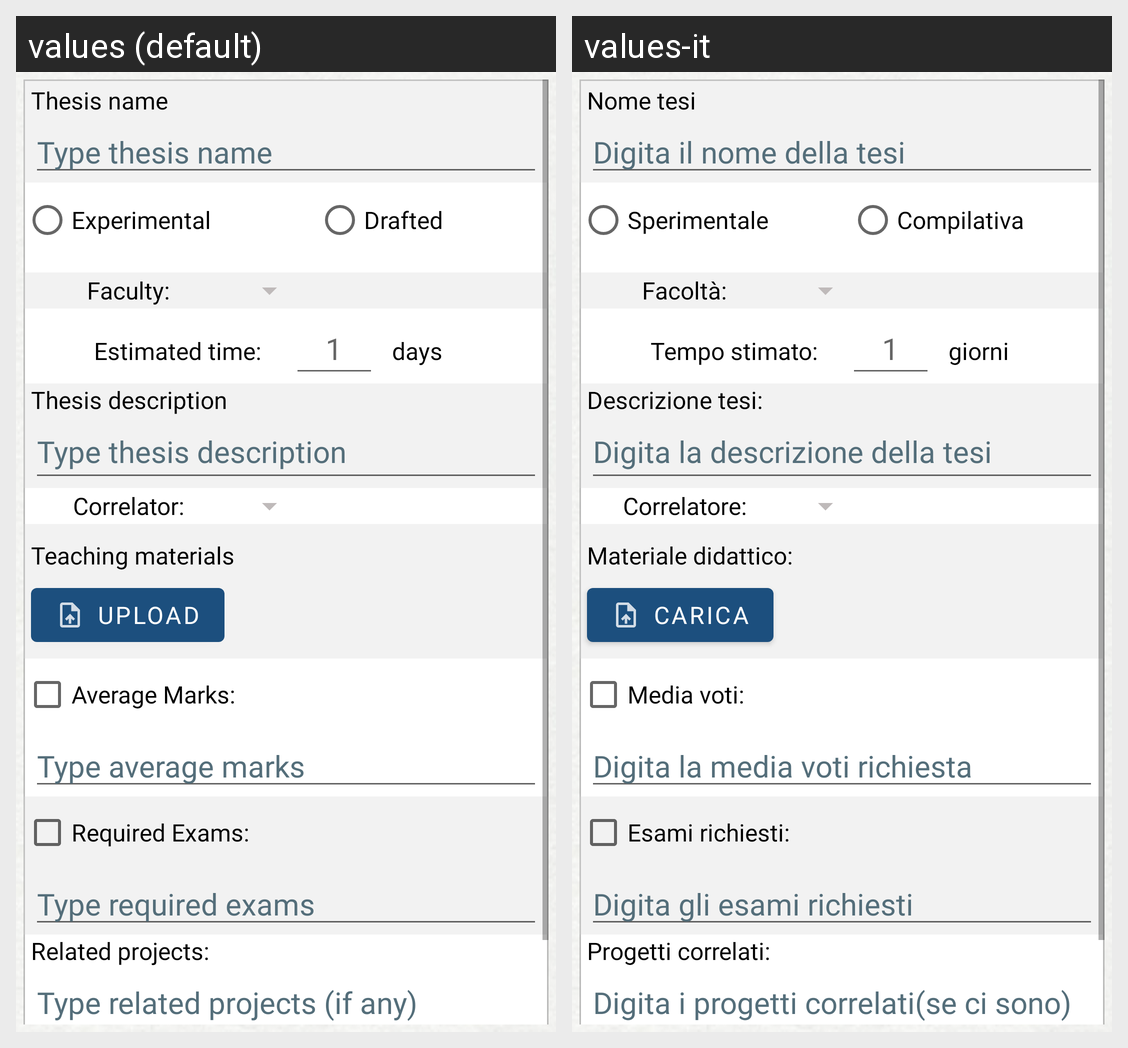

For this localized Android screen grid, give each drawn string resource with its value in every locale shown.
Android screen res/layout/fragment_new_thesis.xml rendered under 2 locales, left to right: values (default), values-it. Device: Nexus 5 (rendered at 1080×1920; each locale shown at half size, 540×960, under a caption strip naming it); theme CustomTheme.
Strings drawn on this screen, with the default value and each locale's value (text and hints the layout hard-codes, and strings that could not be matched under every locale, appear in the picture but are not listed):

thesis_name
  values: Thesis name
  values-it: Nome tesi

type_name_of_thesis
  values: Type thesis name
  values-it: Digita il nome della tesi

experimental
  values: Experimental
  values-it: Sperimentale

drafted
  values: Drafted
  values-it: Compilativa

faculty
  values: Faculty:
  values-it: Facoltà:

estimated_time
  values: Estimated time:
  values-it: Tempo stimato:

estimated_time_hint
  values: 1
  values-it: 1

days
  values: days
  values-it: giorni

thesis_description
  values: Thesis description
  values-it: Descrizione tesi:

type_description_thesis
  values: Type thesis description
  values-it: Digita la descrizione della tesi

correlator
  values: Correlator:
  values-it: Correlatore:

teaching_materials
  values: Teaching materials
  values-it: Materiale didattico:

button_add_material
  values: upload
  values-it: carica

average_marks
  values: Average Marks:
  values-it: Media voti:

hint_average_marks
  values: Type average marks
  values-it: Digita la media voti richiesta

required_exams
  values: Required Exams:
  values-it: Esami richiesti:

hint_required_exams
  values: Type required exams
  values-it: Digita gli esami richiesti

related_projects
  values: Related projects:
  values-it: Progetti correlati:

type_related_projects
  values: Type related projects (if any)
  values-it: Digita i progetti correlati(se ci sono)
